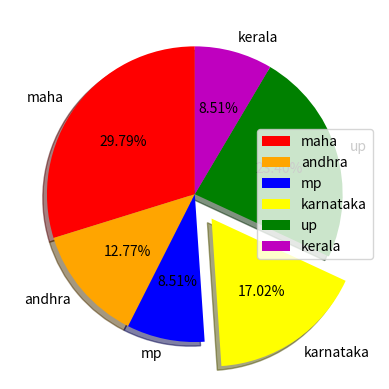

This chart was generated by the following Python code:
#!/usr/bin/env python
# coding: utf-8

# In[17]:


import matplotlib.pyplot as plt
import numpy as np
states =['maha','andhra','mp','karnataka','up','kerala']
quantity = [70,30,20,40,55,20]
color = ['red','orange','blue','yellow','green','m']
plt.pie(quantity,labels=states,colors=color,startangle=90,shadow=True,explode=(0,0,0,0.2,0,0),autopct='%1.2f%%')
plt.legend()
plt.show()

